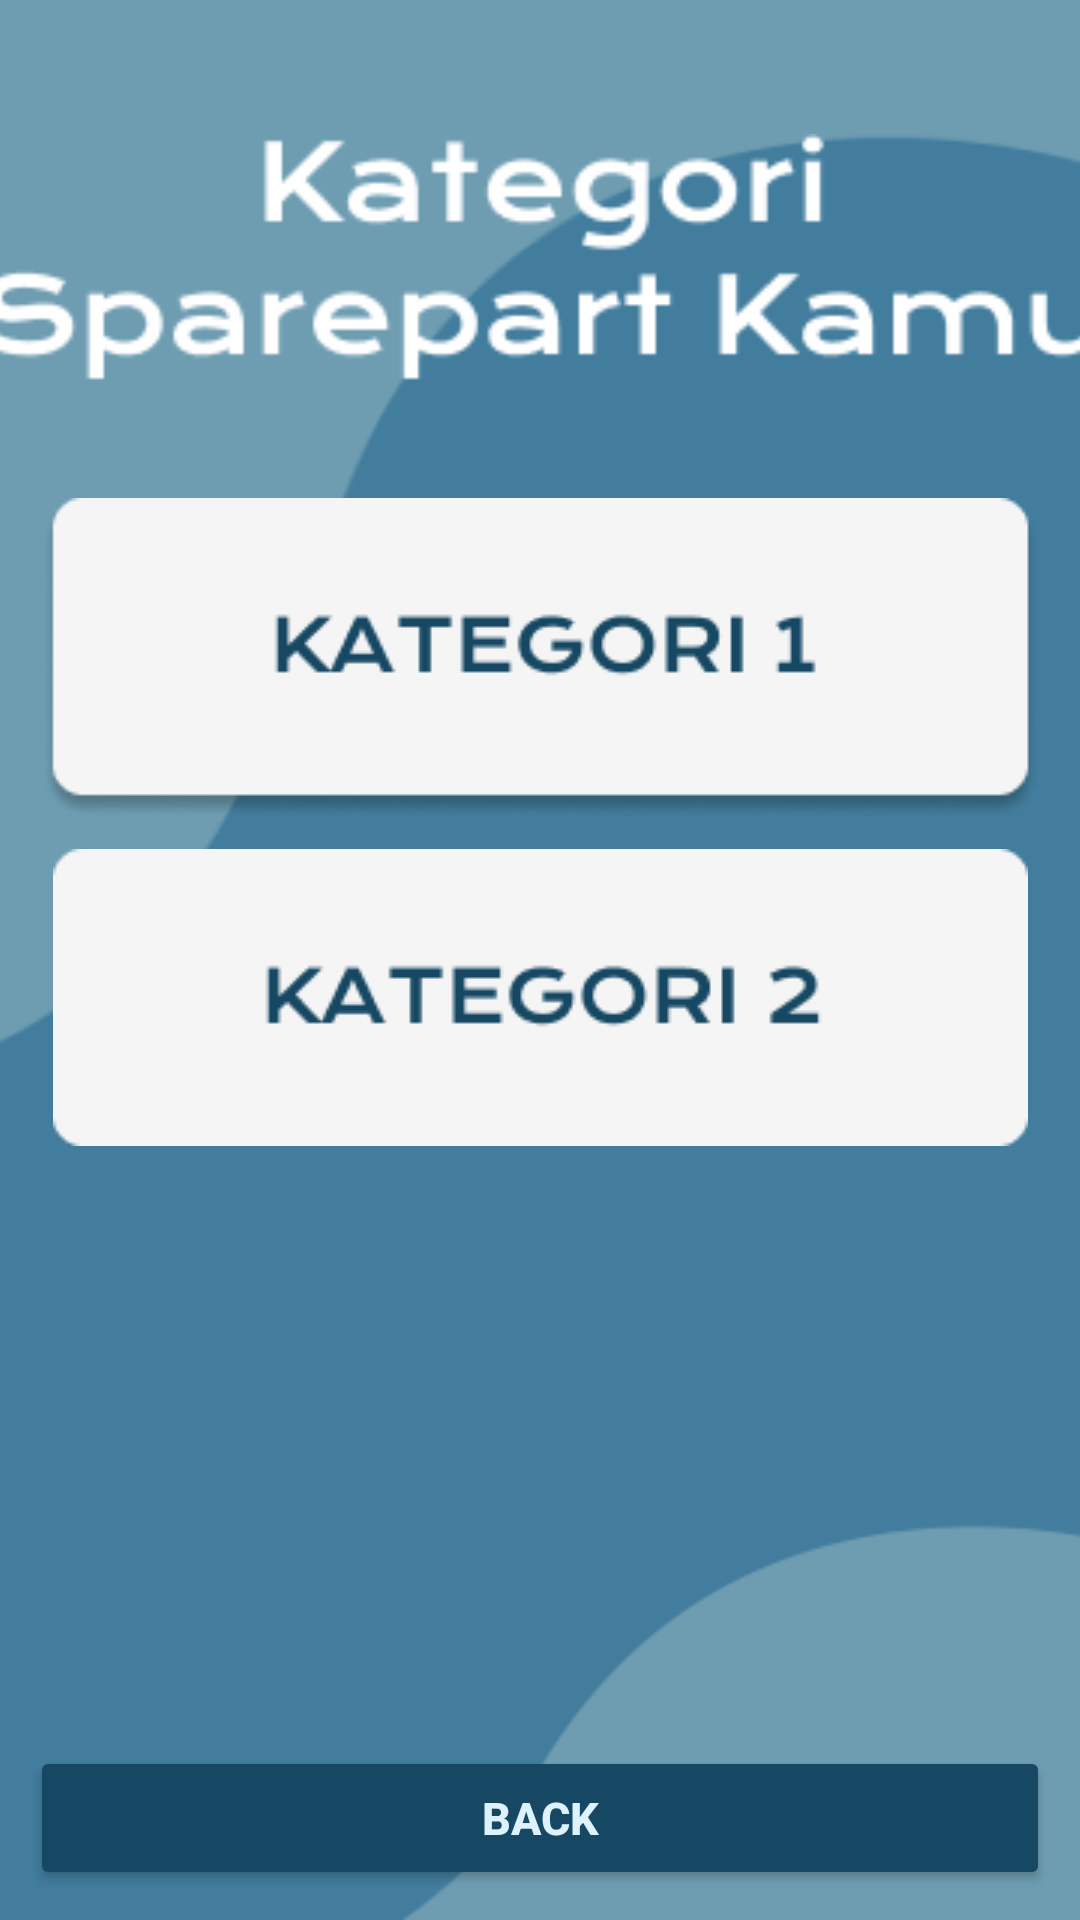

Write the Android layout XML for this screen, with the resource values it uses.
<!-- AndroidManifest.xml: application theme Theme.PengelolaanBarangBengkel -->
<!-- res/layout/activity_kategori.xml -->
<?xml version="1.0" encoding="utf-8"?>
<androidx.constraintlayout.widget.ConstraintLayout xmlns:android="http://schemas.android.com/apk/res/android"
    xmlns:app="http://schemas.android.com/apk/res-auto"
    xmlns:tools="http://schemas.android.com/tools"
    android:layout_width="match_parent"
    android:layout_height="match_parent"
    android:background="@drawable/background"
    tools:context=".kategori">

    <androidx.appcompat.widget.LinearLayoutCompat
        android:id="@+id/headerkategori"
        app:layout_constraintTop_toTopOf="parent"
        app:layout_constraintRight_toRightOf="parent"
        app:layout_constraintLeft_toLeftOf="parent"
        android:layout_width="wrap_content"
        android:layout_height="wrap_content"
        android:layout_marginTop="16dp"
        android:orientation="vertical">

        <androidx.appcompat.widget.AppCompatImageView
            android:layout_width="375dp"
            android:layout_height="100dp"
            android:layout_gravity="center"
            android:layout_marginTop="20dp"
            android:src="@drawable/kategori" />

    </androidx.appcompat.widget.LinearLayoutCompat>

    <androidx.appcompat.widget.LinearLayoutCompat
        android:id="@+id/Input"
        android:layout_width="wrap_content"
        android:layout_height="wrap_content"
        app:layout_constraintTop_toBottomOf="@+id/headerkategori"
        app:layout_constraintRight_toRightOf="parent"
        app:layout_constraintLeft_toLeftOf="parent"
        android:layout_marginTop="30dp"
        android:orientation="vertical">

        <ImageButton
            android:id="@+id/kategori1"
            android:layout_width="match_parent"
            android:layout_height="wrap_content"
            android:src="@drawable/kategori1"
            android:background="@null"/>

        <ImageView
            android:id="@+id/kategori2"
            android:layout_width="match_parent"
            android:layout_height="wrap_content"
            android:layout_marginTop="10dp"
            android:layout_marginLeft="10dp"
            android:layout_marginRight="10dp"
            android:src="@drawable/kategori2"
            android:background="@null"/>



    </androidx.appcompat.widget.LinearLayoutCompat>

    <Button
        android:id="@+id/back"
        android:layout_width="match_parent"
        android:layout_marginLeft="10dp"
        android:layout_marginRight="10dp"
        android:layout_height="48dp"
        android:backgroundTint="#164863"
        android:text="Back"
        android:textColor="#DDF2FD"
        android:textStyle="bold"
        android:textSize="15sp"
        app:layout_constraintBottom_toBottomOf="parent"
        app:layout_constraintRight_toRightOf="parent"
        app:layout_constraintLeft_toLeftOf="parent"
        android:layout_marginBottom="10dp"/>

</androidx.constraintlayout.widget.ConstraintLayout>
<!-- resources referenced by this layout -->
<resources>
  <!-- drawable background: png bitmap (drawable, 8289 bytes) -->
  <!-- drawable kategori: png bitmap (drawable, 4378 bytes) -->
  <!-- drawable kategori1: png bitmap (drawable, 5982 bytes) -->
  <!-- drawable kategori2: png bitmap (drawable, 2825 bytes) -->
  <style name="Theme.PengelolaanBarangBengkel" parent="Base.Theme.PengelolaanBarangBengkel" />
  <style name="Base.Theme.PengelolaanBarangBengkel" parent="Theme.Material3.DayNight.NoActionBar">
          
          
      </style>
</resources>
